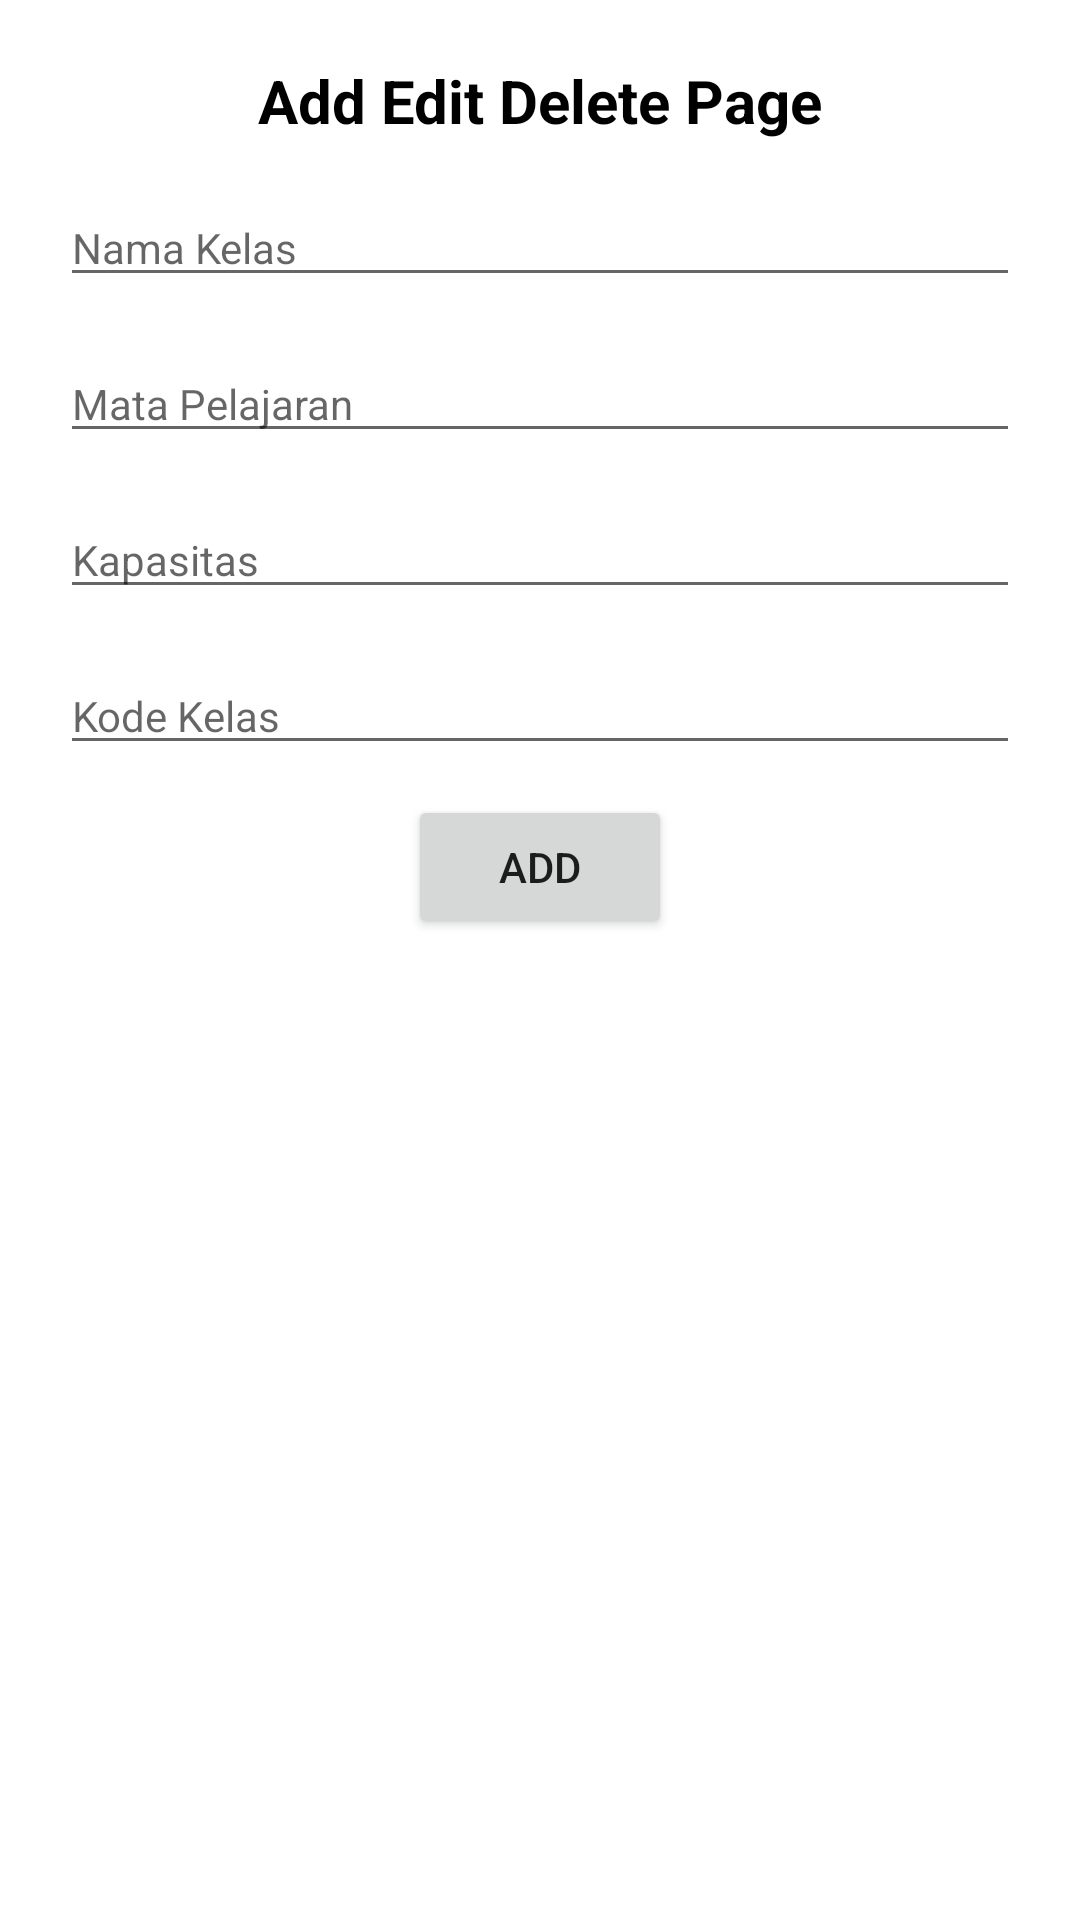

Android layout source for this screen:
<!-- AndroidManifest.xml: application theme Theme.UAS_PYB -->
<!-- res/layout/activity_add_edit_delete_course.xml -->
<?xml version="1.0" encoding="utf-8"?>
<androidx.constraintlayout.widget.ConstraintLayout xmlns:android="http://schemas.android.com/apk/res/android"
    xmlns:app="http://schemas.android.com/apk/res-auto"
    android:layout_width="match_parent"
    android:layout_height="match_parent"
    android:padding="20dp">

    <TextView
        android:id="@+id/text_view_page_title"
        style="@style/TextTitlePage"
        android:layout_width="match_parent"
        android:layout_height="wrap_content"
        android:text="@string/add_edit_delete_page"
        android:textAlignment="center"
        app:layout_constraintEnd_toEndOf="parent"
        app:layout_constraintStart_toStartOf="parent"
        app:layout_constraintTop_toTopOf="parent" />

    <EditText
        android:id="@+id/edit_text_course_name"
        style="@style/EditText"
        android:hint="@string/nama_kelas"
        android:inputType="text"
        app:layout_constraintEnd_toEndOf="parent"
        app:layout_constraintStart_toStartOf="parent"
        app:layout_constraintTop_toBottomOf="@+id/text_view_page_title" />

    <EditText
        android:id="@+id/edit_text_course_lesson"
        style="@style/EditText"
        android:hint="@string/mata_pelajaran"
        android:inputType="text"
        app:layout_constraintEnd_toEndOf="parent"
        app:layout_constraintStart_toStartOf="parent"
        app:layout_constraintTop_toBottomOf="@+id/edit_text_course_name" />

    <EditText
        android:id="@+id/edit_text_course_capacity"
        style="@style/EditText"
        android:hint="@string/kapasitas"
        android:inputType="numberSigned"
        app:layout_constraintEnd_toEndOf="parent"
        app:layout_constraintStart_toStartOf="parent"
        app:layout_constraintTop_toBottomOf="@+id/edit_text_course_lesson" />

    <EditText
        android:id="@+id/edit_text_course_code"
        style="@style/EditText"
        android:hint="@string/kode_kelas"
        android:inputType="text"
        app:layout_constraintEnd_toEndOf="parent"
        app:layout_constraintStart_toStartOf="parent"
        app:layout_constraintTop_toBottomOf="@+id/edit_text_course_capacity" />

    <Button
        android:id="@+id/button_add"
        android:layout_width="wrap_content"
        android:layout_height="wrap_content"
        android:layout_marginTop="10dp"
        android:text="@string/add"
        android:visibility="visible"
        app:layout_constraintEnd_toEndOf="@+id/edit_text_course_capacity"
        app:layout_constraintStart_toStartOf="@+id/edit_text_course_capacity"
        app:layout_constraintTop_toBottomOf="@+id/edit_text_course_code" />

    <LinearLayout
        android:id="@+id/linear_layout_edit"
        android:layout_width="match_parent"
        android:layout_height="wrap_content"
        android:layout_marginTop="10dp"
        android:orientation="horizontal"
        android:visibility="gone"
        app:layout_constraintEnd_toEndOf="parent"
        app:layout_constraintStart_toStartOf="parent"
        app:layout_constraintTop_toBottomOf="@+id/edit_text_course_code">

        <Button
            android:id="@+id/button_edit"
            android:layout_width="wrap_content"
            android:layout_height="wrap_content"
            android:layout_marginEnd="8dp"
            android:layout_weight="1"
            android:text="@string/edit" />

        <Button
            android:id="@+id/button_delete"
            style="@style/ButtonRed"
            android:theme="@style/ButtonRed"
            android:layout_width="wrap_content"
            android:layout_height="wrap_content"
            android:layout_marginStart="8dp"
            android:layout_weight="1"
            android:text="@string/delete" />
    </LinearLayout>

    <ProgressBar
        android:id="@+id/progress_bar"
        android:layout_width="wrap_content"
        android:layout_height="wrap_content"
        android:visibility="gone"
        app:layout_constraintBottom_toBottomOf="parent"
        app:layout_constraintEnd_toEndOf="parent"
        app:layout_constraintStart_toStartOf="parent"
        app:layout_constraintTop_toTopOf="parent" />

</androidx.constraintlayout.widget.ConstraintLayout>
<!-- resources referenced by this layout -->
<resources>
  <string name="add">Add</string>
  <string name="add_edit_delete_page">Add Edit Delete Page</string>
  <string name="delete">delete</string>
  <string name="edit">edit</string>
  <string name="kapasitas">Kapasitas</string>
  <string name="kode_kelas">Kode Kelas</string>
  <string name="mata_pelajaran">Mata Pelajaran</string>
  <string name="nama_kelas">Nama Kelas</string>
  <style name="ButtonRed" parent="Theme.UAS_PYB">
          <item name="colorPrimary">#DB0A36</item>
          <item name="android:textAllCaps">true</item>
      </style>
  <style name="EditText" parent="Theme.UAS_PYB">
          <item name="android:layout_width">match_parent</item>
          <item name="android:layout_height">wrap_content</item>
          <item name="android:layout_marginTop">16dp</item>
      </style>
  <style name="TextTitlePage" parent="Theme.UAS_PYB">
          <item name="android:textSize">20sp</item>
          <item name="android:textColor">@color/black</item>
          <item name="android:textStyle">bold</item>
      </style>
  <style name="Theme.UAS_PYB" parent="Theme.MaterialComponents.DayNight.NoActionBar">
          
          <item name="colorPrimary">@color/purple_500</item>
          <item name="colorPrimaryVariant">@color/purple_700</item>
          <item name="colorOnPrimary">@color/white</item>
          
          <item name="colorSecondary">@color/teal_200</item>
          <item name="colorSecondaryVariant">@color/teal_700</item>
          <item name="colorOnSecondary">@color/black</item>
          
          <item name="android:statusBarColor" tools:targetApi="l">?attr/colorPrimaryVariant</item>
          
      </style>
  <color name="black">#FF000000</color>
  <color name="purple_500">#FF6200EE</color>
  <color name="purple_700">#FF3700B3</color>
  <color name="white">#FFFFFFFF</color>
  <color name="teal_200">#FF03DAC5</color>
  <color name="teal_700">#FF018786</color>
</resources>
